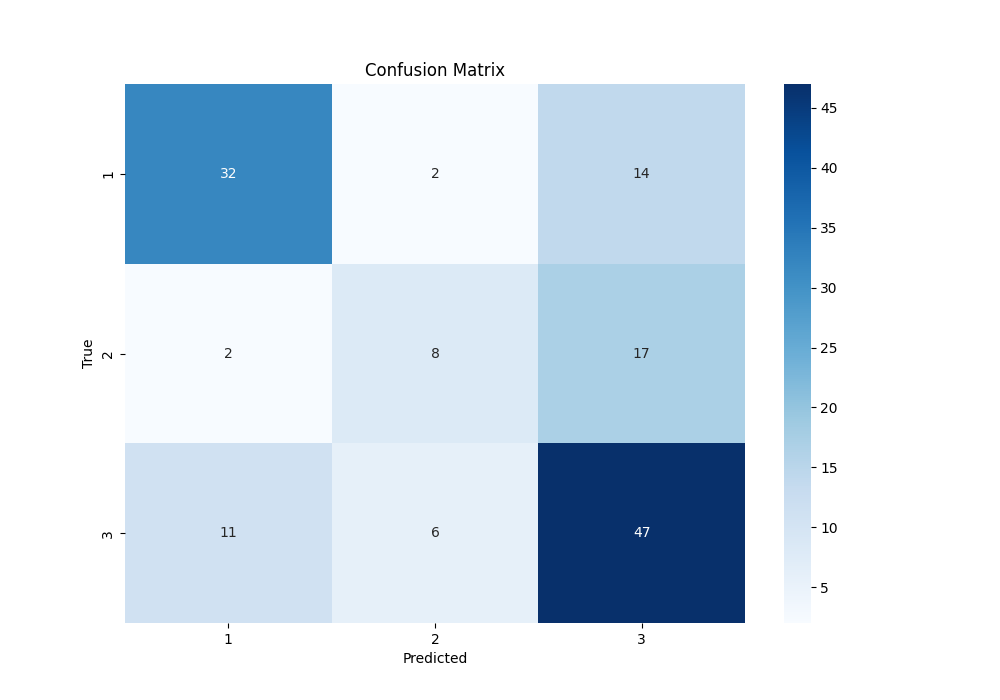

The file beside this chart, header and first rows:
, 1, 2, 3
1, 32, 2, 14
2, 2, 8, 17
3, 11, 6, 47
